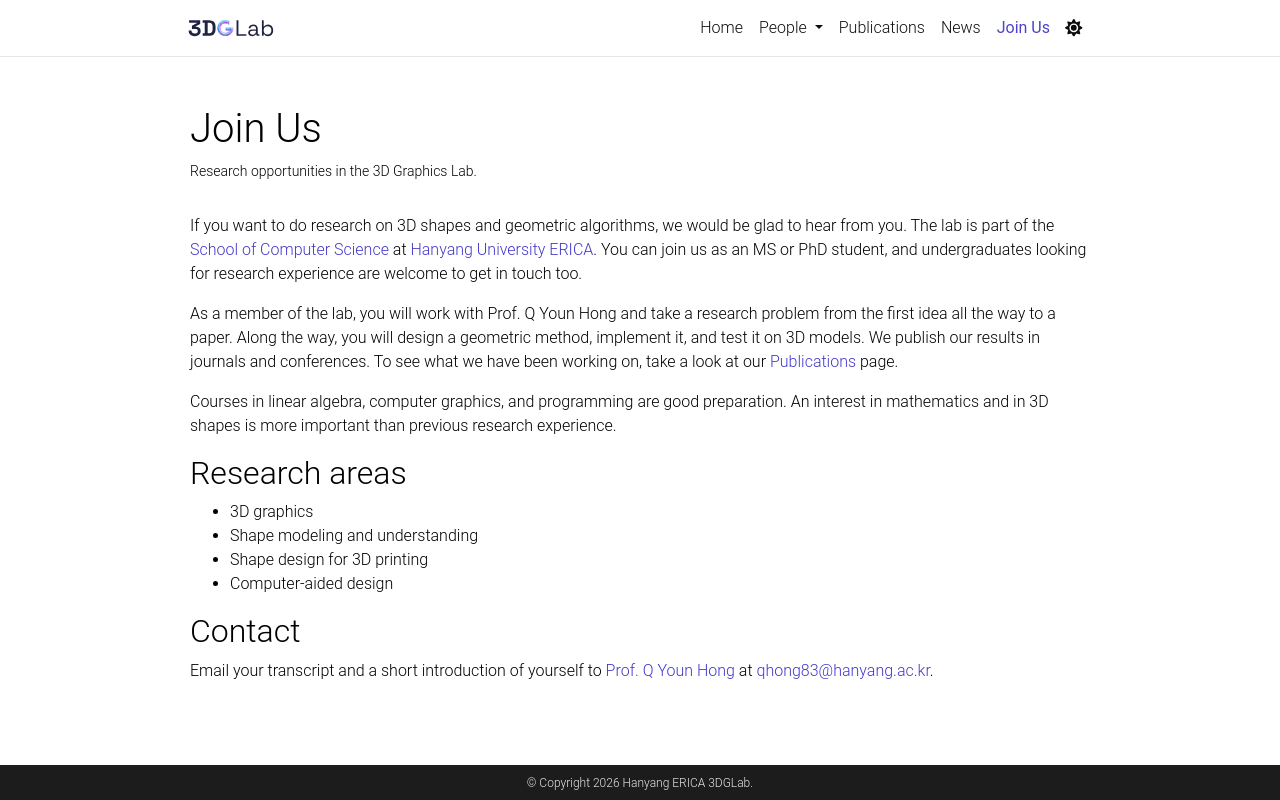

repository: 3DGLab/3DGLab.github.io · page: join/index.html · generator: jekyll

---
layout: page
title: Join Us
permalink: /join/
description: Research opportunities in the 3D Graphics Lab.
nav: true
nav_order: 5
---

If you want to do research on 3D shapes and geometric algorithms, we would be glad to hear from you. The lab is part of the [School of Computer Science]({{ site.affiliation.school_url }}) at [Hanyang University ERICA]({{ site.affiliation.university_url }}). You can join us as an MS or PhD student, and undergraduates looking for research experience are welcome to get in touch too.

As a member of the lab, you will work with Prof. Q Youn Hong and take a research problem from the first idea all the way to a paper. Along the way, you will design a geometric method, implement it, and test it on 3D models. We publish our results in journals and conferences. To see what we have been working on, take a look at our [Publications]({{ '/publications/' | relative_url }}) page.

Courses in linear algebra, computer graphics, and programming are good preparation. An interest in mathematics and in 3D shapes is more important than previous research experience.

## Research areas

- 3D graphics
- Shape modeling and understanding
- Shape design for 3D printing
- Computer-aided design

## Contact

Email your transcript and a short introduction of yourself to [Prof. Q Youn Hong]({{ '/people/professor/' | relative_url }}) at [{{ site.data.people.professor.email }}](mailto:{{ site.data.people.professor.email }}).
